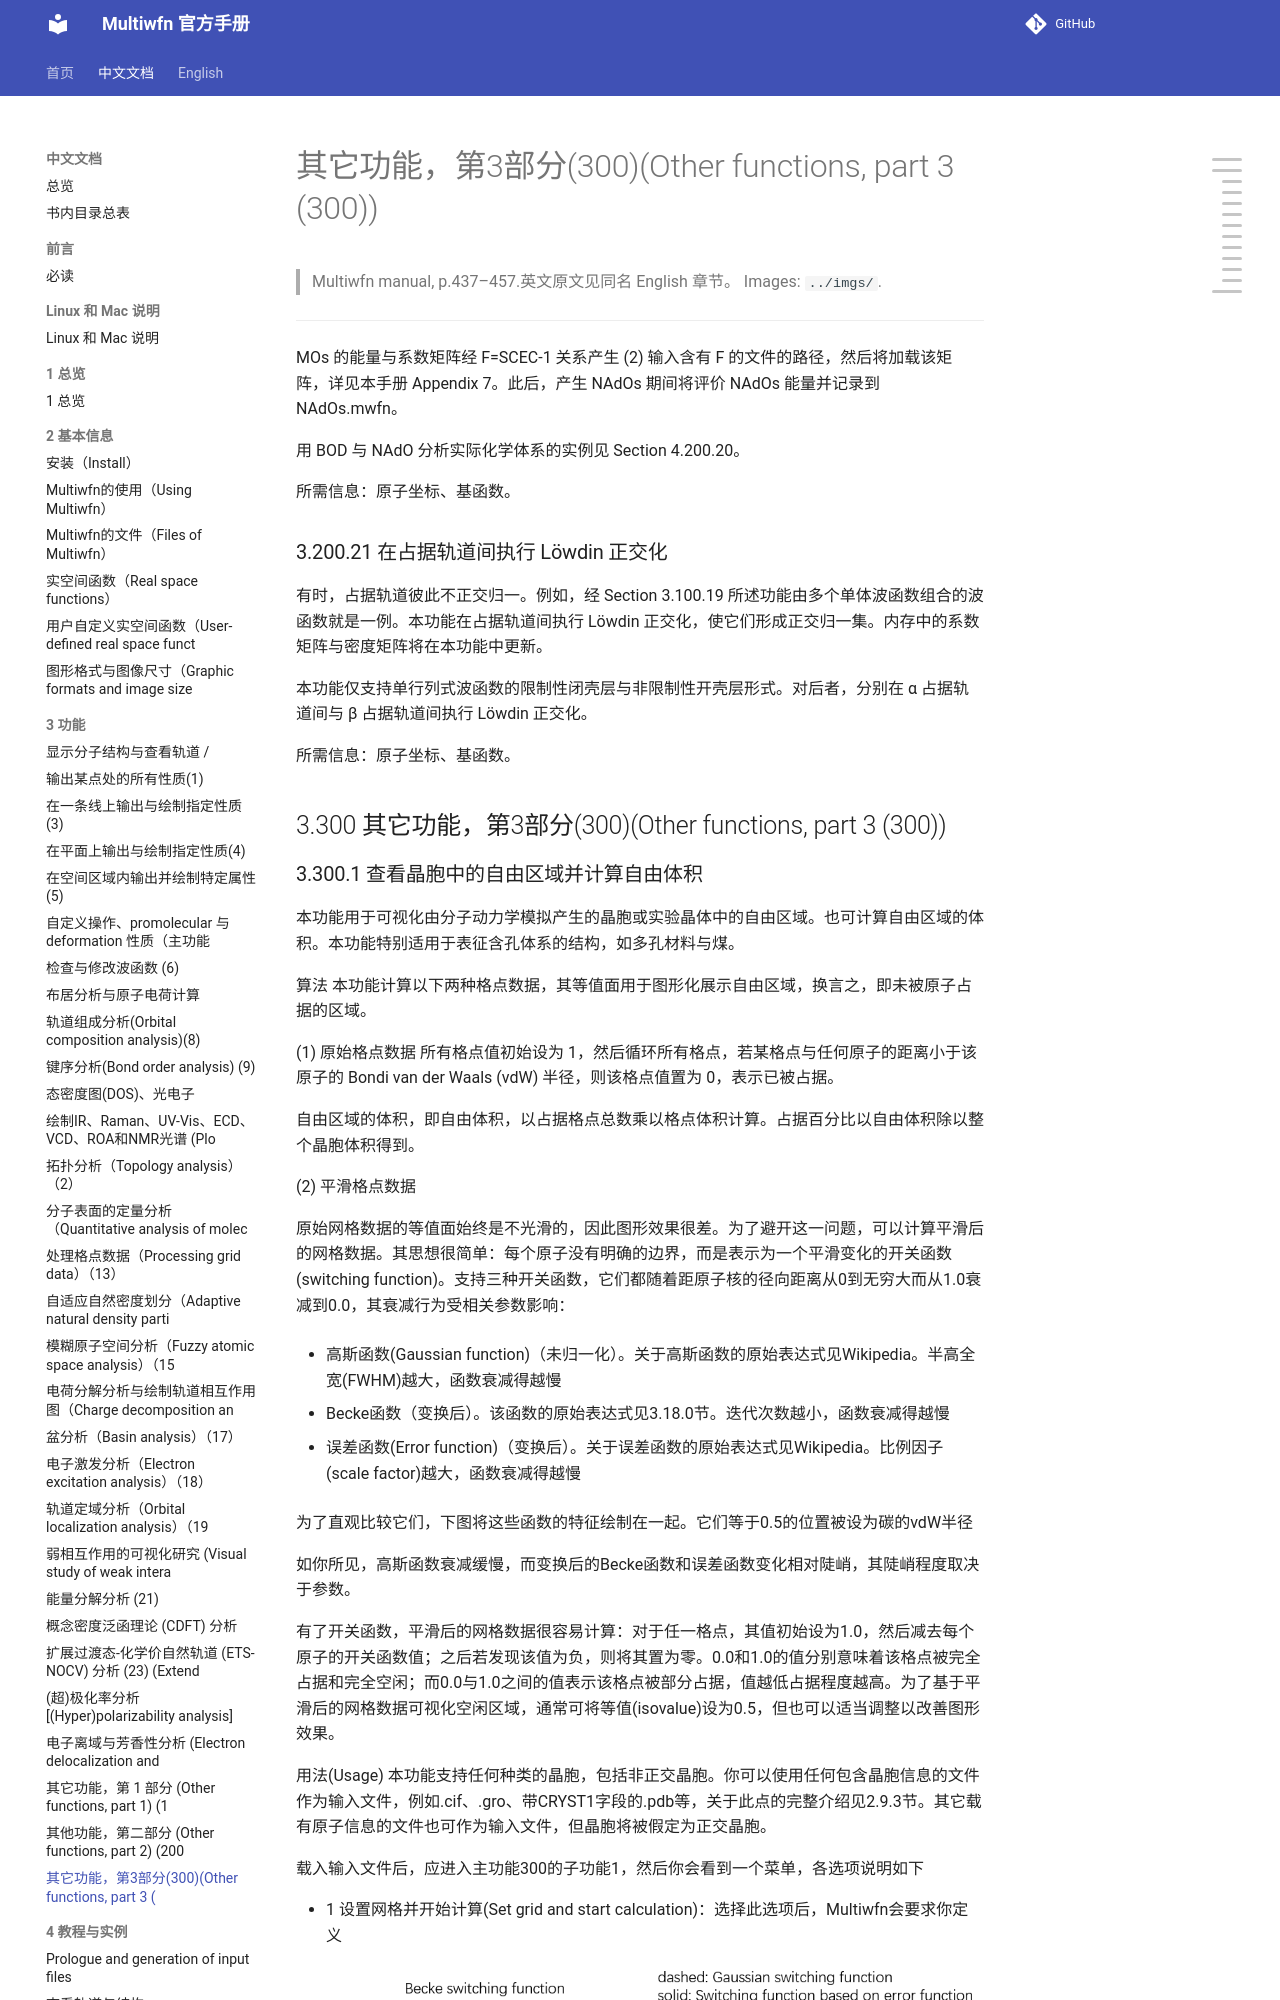

repository: wxyhgk/multiwfn-docs · page: zh/zh_39_3-300-other-functions-part-3-300.html · generator: mkdocs

# 其它功能，第3部分(300)(Other functions, part 3 (300))

> Multiwfn manual, p.437–457.英文原文见同名 English 章节。 Images: `../imgs/`.

---

<!-- p.437 -->



MOs 的能量与系数矩阵经 F=SCEC-1 关系产生 (2) 输入含有 F 的文件的路径，然后将加载该矩阵，详见本手册 Appendix 7。此后，产生 NAdOs 期间将评价 NAdOs 能量并记录到 NAdOs.mwfn。

用 BOD 与 NAdO 分析实际化学体系的实例见 Section 4.200.20。

所需信息：原子坐标、基函数。


### 3.200.21 在占据轨道间执行 Löwdin 正交化

有时，占据轨道彼此不正交归一。例如，经 Section 3.100.19 所述功能由多个单体波函数组合的波函数就是一例。本功能在占据轨道间执行 Löwdin 正交化，使它们形成正交归一集。内存中的系数矩阵与密度矩阵将在本功能中更新。

本功能仅支持单行列式波函数的限制性闭壳层与非限制性开壳层形式。对后者，分别在 α 占据轨道间与 β 占据轨道间执行 Löwdin 正交化。

所需信息：原子坐标、基函数。


## 3.300 其它功能，第3部分(300)(Other functions, part 3 (300))
